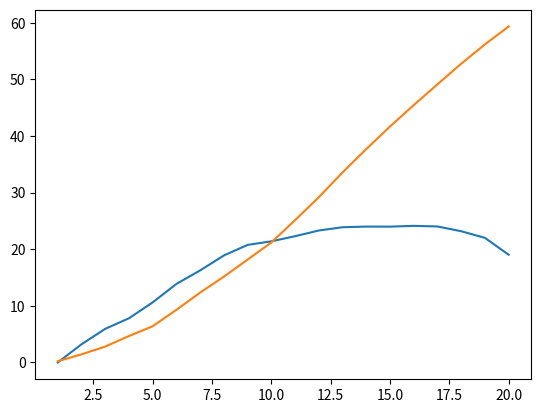

This figure's Python source:

import numpy as np
import matplotlib.pyplot as plt
from scipy.optimize import minimize

class Updateable():
    def __init__(self, position: np.ndarray, dt=1.0):
        self.dt = dt
        self.reset(position)
    def update(self):
        raise NotImplementedError
    def snapshot(self, event: str):
        self.history['time'].append(self.time)
        self.history['position'].append(self.position)
        self.history['velocity'].append(self.velocity)
        self.history['event'].append(event)
    def reset(self, position: np.ndarray):
        self.time = 0.0
        self.position = position
        self.velocity = np.zeros(2)
        self.history = {"position": [], "velocity": [], "event": [], "time": []}

class Fixation(Updateable):
    def __init__(self, position: np.ndarray, target: np.ndarray, eye_drift: float, eye_tremor: float, dur_threshold: float, dur_drift: float, dt=1.0):
        super().__init__(dt = dt)
        self.position = position
        self.target = target

        self.eye_drift = eye_drift
        self.eye_tremor = eye_tremor
        self.dur_threshold = dur_threshold
        self.dur_drift = dur_drift

    def __call__(self):
        accumulator = 0.0
        while accumulator < self.threshold:
            accumulator = accumulator + np.random.normal(loc=self.drift_rate) * self.dt
            self.update()
            self.snapshot("fixation")

    def update(self):
        drift = self.eye_drift * (self.target - self.position)
        tremor = np.random.normal(size=2)

        self.velocity = (drift + tremor) * self.dt
        self.position = (self.position) + self.velocity

class Saccade(Updateable):
    def __init__(
            self, 
            position: np.ndarray, 
            target: np.ndarray, 
            alpha: float, 
            beta: float,
            cn: float, 
            sdn: float, 
            dt: float = 1.0
            ):
        
        self.reset(position)
        self.target_position = target
        self.diff = target - position
        self.target = np.linalg.norm(self.diff)
        self.direction = self.diff / self.target

        self.alpha = alpha
        self.beta = beta
        self.sdn = sdn
        self.cn = cn

        self.time = 0.0
        self.t = 0.0
        self.dt = dt

    def __call__(self):
        t, a, b = self.plan()

        self.run(t, a, b)

        return t, a, b

    def run(self, t, a, b):
        #while self.t < t:
        while np.dot(self.direction, self.velocity) >= 0:
            self.update(a, b) 
    
    def plan(self):
        t = self.optim()
        a, b = self.solve_ab(t)

        return t, a, b

    def burst(self, t, a):
        return a * np.exp(-self.alpha * t)
    
    def update(self, a, b):
        t = self.t + self.dt

        burst = self.burst(t, a)
        drag = self.beta * self.velocity

        cn = np.random.normal(size=2, scale=self.cn)
        sdn_a = np.random.normal(size=2, scale=(self.sdn * burst))
        sdn_b = np.random.normal(size=2, scale=(self.sdn * b))


        acc = (burst - b - drag + cn + sdn_a + sdn_b) * self.dt

        self.velocity = self.velocity + acc * self.direction
        self.position = self.position + self.velocity * self.dt
        self.t = t
        self.time = t

        self.snapshot(event="saccade")  

    def velocity_expectation(self, t, a, b):
        return (a / (self.beta - self.alpha)) * (np.exp(-self.alpha * t) - np.exp(-self.beta * t)) - \
                    (b / self.beta) * (1 - np.exp(-self.beta * t))
    
    def velocity_variance(self, t, a, b):
        cn = self.cn**2 * t
        sdn_a = a**2 * (1 - np.exp(-2*self.alpha*t)) / (2 * self.alpha)
        sdn_b = (b*self.sdn)**2 * t

        return cn + sdn_a + sdn_b
    
    def velocity_peak(self, a, b):
        ratio = (a * self.beta + self.alpha * b - b * self.beta) / (a * self.alpha)
        t = -np.log(ratio) / (self.alpha - self.beta)
        v = self.velocity_expectation(t, a, b)

        return t, v
    
    def position_expectation(self, t, a, b):
        return (-a / (self.alpha * (self.beta - self.alpha)) * np.exp(-self.alpha * t) +
                     a / (self.beta * (self.beta - self.alpha)) * np.exp(-self.beta * t) -
                     b / self.beta * t -
                     b / self.beta**2 * np.exp(-self.beta * t) +
                     a / (self.alpha * (self.beta - self.alpha)) -
                     a / (self.beta * (self.beta - self.alpha)) +
                     b / self.beta**2)
    
    def position_variance(self, t, a, b):
        cn = self.cn ** 2 * t**3 / 3
        cn = self.cn ** 2 * t

        bracket = t**2 - t / self.alpha + (1 - np.exp(-2*self.alpha*t))/(2*self.alpha**2)
        sdn_a = a**2 * bracket / (2 * self.alpha)
        sdn_a = (a + self.sdn)**2 * t**3 / 3
        
        sdn_b = (b * self.sdn)**2 * t**3 / 3

        sdn = sdn_a + sdn_b

        return cn + sdn, cn, sdn

    def solve_a(self, t):
        numerator = self.alpha * self.beta * self.target * (-self.alpha * np.exp(self.beta * t) + self.alpha + self.beta * np.exp(self.beta * t) - self.beta) * np.exp(self.alpha * t)
        denominator = (
            self.alpha * self.beta * t * np.exp(self.alpha * t) - self.alpha * self.beta * t * np.exp(self.beta * t) +
            self.alpha * np.exp(self.alpha * t) + self.alpha * np.exp(self.beta * t) -
            self.alpha * np.exp(t * (self.alpha + self.beta)) - self.alpha -
            self.beta * np.exp(self.alpha * t) - self.beta * np.exp(self.beta * t) +
            self.beta * np.exp(t * (self.alpha + self.beta)) + self.beta
        )
        return numerator / denominator

    def solve_b(self, t, a):
        numerator = a * self.beta * (np.exp(-self.alpha * t) - np.exp(-self.beta * t))
        denominator = (self.beta - self.alpha) * (1 - np.exp(-self.beta * t))
        return numerator / denominator
    
    def solve_ab(self, t):
        a = self.solve_a(t)
        b = self.solve_b(t, a)

        return a, b
    
    def solve_position_variance(self, t):
        a, b = self.solve_ab(t)

        return self.position_variance(t, a, b)[0]
    
    def optim(self):
        result = minimize(
            fun=self.solve_position_variance, 
            x0=[20.0],
            bounds=[(1, None)])
        
        return result.x[0]
    

class Eye(Updateable):
    def __init__(self, position: np.ndarray, fixation_params: dict, saccade_params: dict, dt = 1):
        super().__init__(dt = dt)
        self.position = position

        self.display_min = np.zeros(2)
        self.display_max = np.array([1024,  768])

        self.fixation_params = fixation_params
        self.saccade_params = saccade_params


if __name__ == "__main__":
    saccade = Saccade(position=np.zeros(2), target=np.array([150, 70]), alpha=0.1, beta=0.05, sdn=0.5, cn=0.5)
    t, a, b = saccade()

    position = np.array(saccade.history['position'])
    time = np.array(saccade.history['time'])
    plt.plot(time, position)
    plt.show()